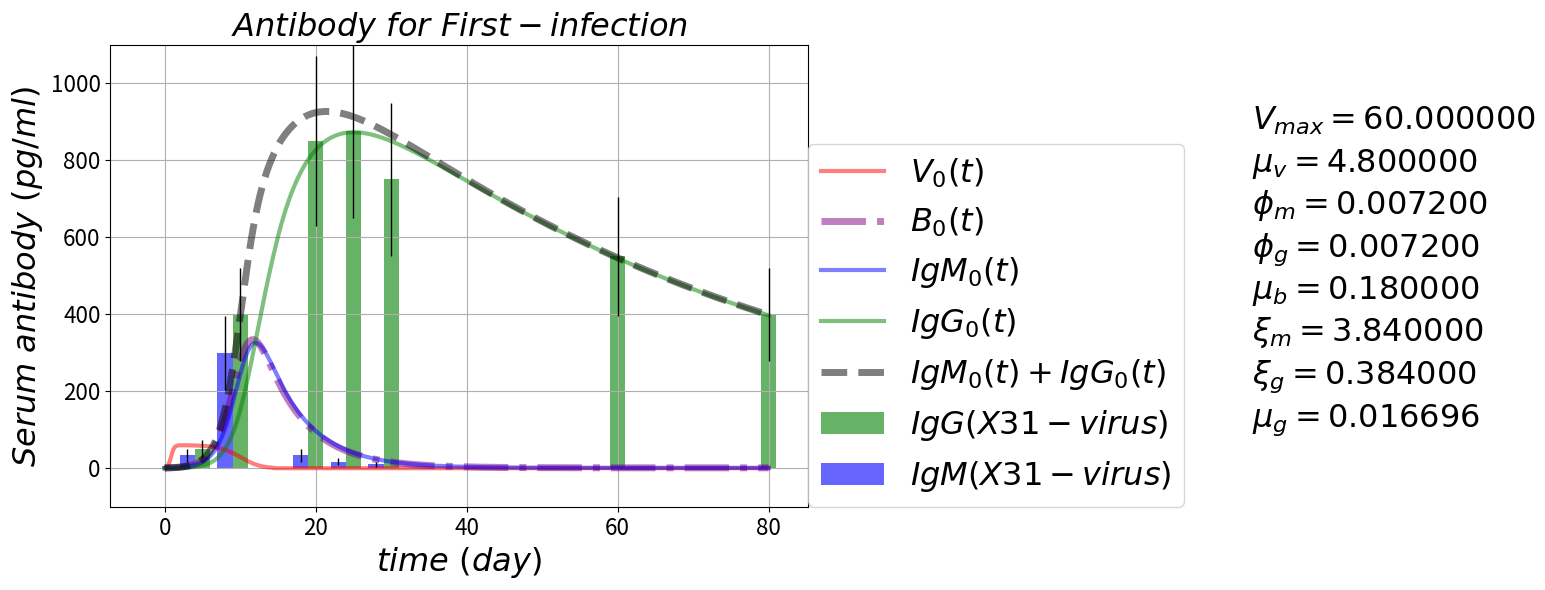

Python code for this plot: (Note: this script raises an exception after producing the figure.)

# coding: utf-8

# # Antibody Response Pulse
# https://github.com/blab/antibody-response-pulse/
# 
# ### B-cells evolution --- cross-reactive antibody response after influenza virus infection or vaccination
# ### Adaptive immune response for sequential infection

# In[29]:

'''
author: Alvason Zhenhua Li
date:   04/09/2015
'''
get_ipython().magic(u'matplotlib inline')

import numpy as np
import matplotlib.pyplot as plt
import os

AlvaFontSize = 23
AlvaFigSize = (9, 6)
numberingFig = 0

# plotting
dir_path = '/Users/<user>/Desktop/GitHub/antibody-response-pulse/figure'
file_name = 'VBMG'

#figure_name = '-equation'
#file_suffix = '.png'
#save_figure = os.path.join(dir_path, file_name + figure_name + file_suffix)
numberingFig = numberingFig + 1
plt.figure(numberingFig, figsize=(12, 5))
plt.axis('off')
plt.title(r'$ Virus-Bcell-IgM-IgG \ equations \ (antibody-response \ for \ sequential-infection) $'
          , fontsize = AlvaFontSize)
plt.text(0, 7.0/9, r'$ \frac{\partial V_n(t)}{\partial t} =          +\xi_{v}V_{n}(t)(1 - \frac{V_n(t)}{V_{max}}) - \phi_{m} M_{n}(t) V_{n}(t) - \phi_{g} G_{n}(t) V_{n}(t) $'
         , fontsize = 1.2*AlvaFontSize)
plt.text(0, 5.0/9, r'$ \frac{\partial B_n(t)}{\partial t} =          +\xi_{b} + (\beta_{m} + \beta_{g}) V_{n}(t) B_{n}(t) - \mu_{b} B_{n}(t) $'
         , fontsize = 1.2*AlvaFontSize)
plt.text(0, 3.0/9,r'$ \frac{\partial M_n(t)}{\partial t} =          +\xi_{m} B_{n}(t) - \phi_{m} M_{n}(t) V_{n}(t) - \mu_{m} M_{n}(t) $'
         , fontsize = 1.2*AlvaFontSize)
plt.text(0, 1.0/9,r'$ \frac{\partial G_n(t)}{\partial t} =          +\xi_{g} B_{n}(t) - \phi_{g} G_{n}(t) V_{n}(t) - \mu_{g} G_{n}(t) $'         
         , fontsize = 1.2*AlvaFontSize)

#plt.savefig(save_figure, dpi = 100)
plt.show()

# define the V-M-G partial differential equations
def dVdt_array(VBMGxt = [], *args):
    # naming
    V = VBMGxt[0]
    B = VBMGxt[1]
    M = VBMGxt[2]
    G = VBMGxt[3]
    x_totalPoint = VBMGxt.shape[1]
    # there are n dSdt
    dV_dt_array = np.zeros(x_totalPoint)
    # each dSdt with the same equation form
    for xn in range(x_totalPoint):
        dV_dt_array[xn] = +inRateV*V[xn]*(1 - V[xn]/maxV) - killRateVm*M[xn]*V[xn] - killRateVg*G[xn]*V[xn]
    return(dV_dt_array)

def dBdt_array(VBMGxt = [], *args):
    # naming
    V = VBMGxt[0]
    B = VBMGxt[1]
    M = VBMGxt[2]
    G = VBMGxt[3]
    x_totalPoint = VBMGxt.shape[1]
    # there are n dSdt
    dB_dt_array = np.zeros(x_totalPoint)
    # each dSdt with the same equation form
    for xn in range(x_totalPoint):
        dB_dt_array[xn] = +inRateB + (actRateBm + actRateBg)*B[xn]*V[xn] - outRateB*B[xn]
    return(dB_dt_array)

def dMdt_array(VBMGxt = [], *args):
    # naming
    V = VBMGxt[0]
    B = VBMGxt[1]
    M = VBMGxt[2]
    G = VBMGxt[3]
    x_totalPoint = VBMGxt.shape[1]
    # there are n dSdt
    dM_dt_array = np.zeros(x_totalPoint)
    # each dSdt with the same equation form
    for xn in range(x_totalPoint):
        dM_dt_array[xn] = +inRateM*B[xn] - consumeRateM*M[xn]*V[xn] - outRateM*M[xn]
    return(dM_dt_array)

def dGdt_array(VBMGxt = [], *args):
    # naming
    V = VBMGxt[0]
    B = VBMGxt[1]
    M = VBMGxt[2]
    G = VBMGxt[3]
    x_totalPoint = VBMGxt.shape[1]
    # there are n dSdt
    dG_dt_array = np.zeros(x_totalPoint)
    # each dSdt with the same equation form
    for xn in range(x_totalPoint):
        dG_dt_array[xn] = +inRateG*B[xn] - consumeRateG*G[xn]*V[xn] - outRateG*G[xn]
    return(dG_dt_array)

# define RK4 for an array (3, n) of coupled differential equations
def AlvaRungeKutta4ArrayXT(pde_array, startingOut_Value, minX_In, maxX_In, totalGPoint_X, minT_In, maxT_In, totalGPoint_T):
    # primary size of pde equations
    outWay = pde_array.shape[0]
    # initialize the whole memory-space for output and input
    inWay = 1; # one layer is enough for storing "x" and "t" (only two list of variable)
    # define the first part of array as output memory-space
    gridOutIn_array = np.zeros([outWay + inWay, totalGPoint_X, totalGPoint_T])
    # loading starting output values
    for i in range(outWay):
        gridOutIn_array[i, :, :] = startingOut_Value[i, :, :]
    # griding input X value  
    gridingInput_X = np.linspace(minX_In, maxX_In, num = totalGPoint_X, retstep = True)
    # loading input values to (define the final array as input memory-space)
    gridOutIn_array[-inWay, :, 0] = gridingInput_X[0]
    # step-size (increment of input X)
    dx = gridingInput_X[1]
    # griding input T value  
    gridingInput_T = np.linspace(minT_In, maxT_In, num = totalGPoint_T, retstep = True)
    # loading input values to (define the final array as input memory-space)
    gridOutIn_array[-inWay, 0, :] = gridingInput_T[0]
    # step-size (increment of input T)
    dt = gridingInput_T[1]
    # starting
    # initialize the memory-space for local try-step 
    dydt1_array = np.zeros([outWay, totalGPoint_X])
    dydt2_array = np.zeros([outWay, totalGPoint_X])
    dydt3_array = np.zeros([outWay, totalGPoint_X])
    dydt4_array = np.zeros([outWay, totalGPoint_X])
    # initialize the memory-space for keeping current value
    currentOut_Value = np.zeros([outWay, totalGPoint_X])
    for tn in range(totalGPoint_T - 1):
        # cut off --- setting virus = 0 if virus < 1
        if gridOutIn_array[0, 0, tn] < 1.0:
            gridOutIn_array[0, 0, tn] = 0.0
        # bottom line --- setting bcell = 1 if bcell < 1
        if gridOutIn_array[1, 0, tn] < 1:
            gridOutIn_array[1, 0, tn] = 1
        # keep initial value at the moment of tn
        currentOut_Value[:, :] = np.copy(gridOutIn_array[:-inWay, :, tn])
        currentIn_T_Value = np.copy(gridOutIn_array[-inWay, 0, tn])
        # first try-step
        for i in range(outWay):
            for xn in range(totalGPoint_X):
                dydt1_array[i, xn] = pde_array[i](gridOutIn_array[:, :, tn])[xn] # computing ratio   
        gridOutIn_array[:-inWay, :, tn] = currentOut_Value[:, :] + dydt1_array[:, :]*dt/2 # update output
        gridOutIn_array[-inWay, 0, tn] = currentIn_T_Value + dt/2 # update input
        # second half try-step
        for i in range(outWay):
            for xn in range(totalGPoint_X):
                dydt2_array[i, xn] = pde_array[i](gridOutIn_array[:, :, tn])[xn] # computing ratio   
        gridOutIn_array[:-inWay, :, tn] = currentOut_Value[:, :] + dydt2_array[:, :]*dt/2 # update output
        gridOutIn_array[-inWay, 0, tn] = currentIn_T_Value + dt/2 # update input
        # third half try-step
        for i in range(outWay):
            for xn in range(totalGPoint_X):
                dydt3_array[i, xn] = pde_array[i](gridOutIn_array[:, :, tn])[xn] # computing ratio   
        gridOutIn_array[:-inWay, :, tn] = currentOut_Value[:, :] + dydt3_array[:, :]*dt # update output
        gridOutIn_array[-inWay, 0, tn] = currentIn_T_Value + dt # update input
        # fourth try-step
        for i in range(outWay):
            for xn in range(totalGPoint_X):
                dydt4_array[i, xn] = pde_array[i](gridOutIn_array[:, :, tn])[xn] # computing ratio 
        # solid step (update the next output) by accumulate all the try-steps with proper adjustment
        gridOutIn_array[:-inWay, :, tn + 1] = currentOut_Value[:, :] + dt*(dydt1_array[:, :]/6 
                                                                                      + dydt2_array[:, :]/3 
                                                                                      + dydt3_array[:, :]/3 
                                                                                      + dydt4_array[:, :]/6)
        # restore to initial value
        gridOutIn_array[:-inWay, :, tn] = np.copy(currentOut_Value[:, :])
        gridOutIn_array[-inWay, 0, tn] = np.copy(currentIn_T_Value)
        # end of loop
    return (gridOutIn_array[:-inWay, :])


# Experimental lab data from (Quantifying the Early Immune Response and Adaptive Immune) paper
gT_lab = np.array([0, 5, 10, 20, 25, 30, 60, 80])
gIgG_lab = np.array([0, 0.5, 4, 8.5, 8.75, 7.5, 5.5, 4])*10**2 
error_IgG = gIgG_lab**(4.0/5)
gIgM_lab = np.array([0, 1.0/3, 3, 1.0/3, 1.0/6, 1.0/10, 0, 0])*10**2
error_IgM = gIgM_lab**(4.0/5)
bar_width = 2

# setting parameter
timeUnit = 'day'
if timeUnit == 'hour':
    hour = float(1); day = float(24); 
elif timeUnit == 'day':
    day = float(1); hour = float(1)/24; 
    
maxV = float(60) # max virus/micro-liter
inRateV = 0.2/hour # in-rate of virus
killRateVm = 0.0003/hour # kill-rate of virus by antibody-IgM
killRateVg = killRateVm # kill-rate of virus by antibody-IgG

inRateB = 0.0075/hour # in-rate of B-cell
outRateB = inRateB # out-rate of B-cell
actRateBm = killRateVm # activation rate of naive B-cell
actRateBg = killRateVg # activation rate of memory B-cell

inRateM = 0.16/hour # in-rate of antibody-IgM from naive B-cell
outRateM = inRateM  # out-rate of antibody-IgM from naive B-cell
consumeRateM = killRateVm # consume-rate of antibody-IgM by cleaning virus

inRateG = inRateM/10 # in-rate of antibody-IgG from memory B-cell
outRateG = outRateM/230 # out-rate of antibody-IgG from memory B-cell
consumeRateG = killRateVg  # consume-rate of antibody-IgG by cleaning virus

# time boundary and griding condition
minT = float(0)
maxT = float(80*day)
totalGPoint_T = int(2*10**3 + 1)
gridT = np.linspace(minT, maxT, totalGPoint_T)
spacingT = np.linspace(minT, maxT, num = totalGPoint_T, retstep = True)
gridT = spacingT[0]
dt = spacingT[1]

# space boundary and griding condition
minX = float(0)
maxX = float(1)
totalGPoint_X = int(1 + 1)
gridX = np.linspace(minX, maxX, totalGPoint_X)
gridingX = np.linspace(minX, maxX, num = totalGPoint_X, retstep = True)
gridX = gridingX[0]
dx = gridingX[1]
gridV_array = np.zeros([totalGPoint_X, totalGPoint_T])
gridB_array = np.zeros([totalGPoint_X, totalGPoint_T])
gridM_array = np.zeros([totalGPoint_X, totalGPoint_T])
gridG_array = np.zeros([totalGPoint_X, totalGPoint_T])
# initial output condition
gridV_array[0, 0] = float(1)
gridB_array[0, 0] = float(0)
gridM_array[0, 0] = float(0)
gridG_array[0, 0] = float(0)
# Runge Kutta numerical solution
pde_array = np.array([dVdt_array, dBdt_array, dMdt_array, dGdt_array])
startingOut_Value = np.array([gridV_array, gridB_array, gridM_array, gridG_array])
gridOut_array = AlvaRungeKutta4ArrayXT(pde_array, startingOut_Value, minX, maxX, totalGPoint_X, minT, maxT, totalGPoint_T)
# plotting
gridV = gridOut_array[0]  
gridB = gridOut_array[1] 
gridM = gridOut_array[2]
gridG = gridOut_array[3]

figure_name = '-first-infection'
file_suffix = '.png'
save_figure = os.path.join(dir_path, file_name + figure_name + file_suffix)
numberingFig = numberingFig + 1
ymin = -100
ymax = 1100
for i in range(1):
    plt.figure(numberingFig, figsize = AlvaFigSize)
    plt.plot(gridT, gridV[i], color = 'red', label = r'$ V_{%i}(t) $'%(i), linewidth = 3.0, alpha = 0.5)
    plt.plot(gridT, gridB[i], color = 'purple', label = r'$ B_{%i}(t) $'%(i), linewidth = 5.0, alpha = 0.5
             , linestyle = '-.')
    plt.plot(gridT, gridM[i], color = 'blue', label = r'$ IgM_{%i}(t) $'%(i), linewidth = 3.0, alpha = 0.5)
    plt.plot(gridT, gridG[i], color = 'green', label = r'$ IgG_{%i}(t) $'%(i), linewidth = 3.0, alpha = 0.5)
    plt.plot(gridT, gridM[i] + gridG[i], color = 'black', linewidth = 5.0, alpha = 0.5, linestyle = 'dashed'
             , label = r'$ IgM_{%i}(t) + IgG_{%i}(t) $'%(i, i))
    plt.bar(gT_lab, gIgG_lab, bar_width, alpha = 0.6, color = 'green', yerr = error_IgG
        , error_kw = dict(elinewidth = 1, ecolor = 'black'), label = r'$ IgG(X31-virus) $')
    plt.bar(gT_lab - bar_width, gIgM_lab, bar_width, alpha = 0.6, color = 'blue', yerr = error_IgM
        , error_kw = dict(elinewidth = 1, ecolor = 'black'), label = r'$ IgM(X31-virus) $')
    plt.grid(True, which = 'both')
    plt.title(r'$ Antibody \ for \ First-infection $', fontsize = AlvaFontSize)
    plt.xlabel(r'$time \ (%s)$'%(timeUnit), fontsize = AlvaFontSize)
    plt.ylabel(r'$ Serum \ antibody \ (pg/ml) $', fontsize = AlvaFontSize)
    plt.xticks(fontsize = AlvaFontSize*0.7)
    plt.yticks(fontsize = AlvaFontSize*0.7) 
    plt.text(maxT*18.0/10, ymax*8.0/10, r'$ V_{max} = %f $'%(maxV), fontsize = AlvaFontSize)
    plt.text(maxT*18.0/10, ymax*7.0/10, r'$ \mu_{v} = %f $'%(inRateV), fontsize = AlvaFontSize)
    plt.text(maxT*18.0/10, ymax*6.0/10, r'$ \phi_{m} = %f $'%(killRateVm), fontsize = AlvaFontSize)
    plt.text(maxT*18.0/10, ymax*5.0/10, r'$ \phi_{g} = %f $'%(killRateVg), fontsize = AlvaFontSize)
    plt.text(maxT*18.0/10, ymax*4.0/10, r'$ \mu_{b} = %f $'%(inRateB), fontsize = AlvaFontSize)
    plt.text(maxT*18.0/10, ymax*3.0/10, r'$ \xi_{m} = %f $'%(inRateM), fontsize = AlvaFontSize)
    plt.text(maxT*18.0/10, ymax*2.0/10, r'$ \xi_{g} = %f $'%(inRateG), fontsize = AlvaFontSize)
    plt.text(maxT*18.0/10, ymax*1.0/10, r'$ \mu_{g} = %f $'%(outRateG), fontsize = AlvaFontSize)
    plt.ylim(ymin, ymax)
    plt.legend(loc = (1, 0), fontsize = AlvaFontSize)
    plt.savefig(save_figure, dpi = 100, bbox_inches='tight')
    plt.show()


# In[30]:

numberingFig = numberingFig + 1
ymin = 2**0
ymax = 1100
for i in range(1):
    plt.figure(numberingFig, figsize = AlvaFigSize)
    plt.plot(gridT, gridV[i], color = 'red', label = r'$ V_{%i}(t) $'%(i), linewidth = 3.0, alpha = 0.5)
    plt.plot(gridT, gridB[i], color = 'purple', label = r'$ B_{%i}(t) $'%(i), linewidth = 5.0, alpha = 0.5
             , linestyle = '-.')
    plt.plot(gridT, gridM[i], color = 'blue', label = r'$ IgM_{%i}(t) $'%(i), linewidth = 3.0, alpha = 0.5)
    plt.plot(gridT, gridG[i], color = 'green', label = r'$ IgG_{%i}(t) $'%(i), linewidth = 3.0, alpha = 0.5)
    plt.plot(gridT, gridM[i] + gridG[i], color = 'black', linewidth = 5.0, alpha = 0.5, linestyle = 'dashed'
             , label = r'$ IgM_{%i}(t) + IgG_{%i}(t) $'%(i, i))
    plt.bar(gT_lab, gIgG_lab, bar_width, alpha = 0.6, color = 'green', yerr = error_IgG
        , error_kw = dict(elinewidth = 1, ecolor = 'black'), label = r'$ IgG(X31-virus) $')
    plt.bar(gT_lab - bar_width, gIgM_lab, bar_width, alpha = 0.6, color = 'blue', yerr = error_IgM
        , error_kw = dict(elinewidth = 1, ecolor = 'black'), label = r'$ IgM(X31-virus) $')
    plt.grid(True, which = 'both')
    plt.title(r'$ Antibody \ for \ First-infection $', fontsize = AlvaFontSize)
    plt.xlabel(r'$time \ (%s)$'%(timeUnit), fontsize = AlvaFontSize)
    plt.ylabel(r'$ Serum \ antibody \ (pg/ml) $', fontsize = AlvaFontSize)
    plt.xticks(fontsize = AlvaFontSize*0.7)
    plt.yticks(fontsize = AlvaFontSize*0.7) 
    plt.ylim(ymin, ymax)
    plt.yscale('log', basey = 2)
    plt.legend(loc = (1, 0), fontsize = AlvaFontSize)
    plt.show()


# In[ ]:



